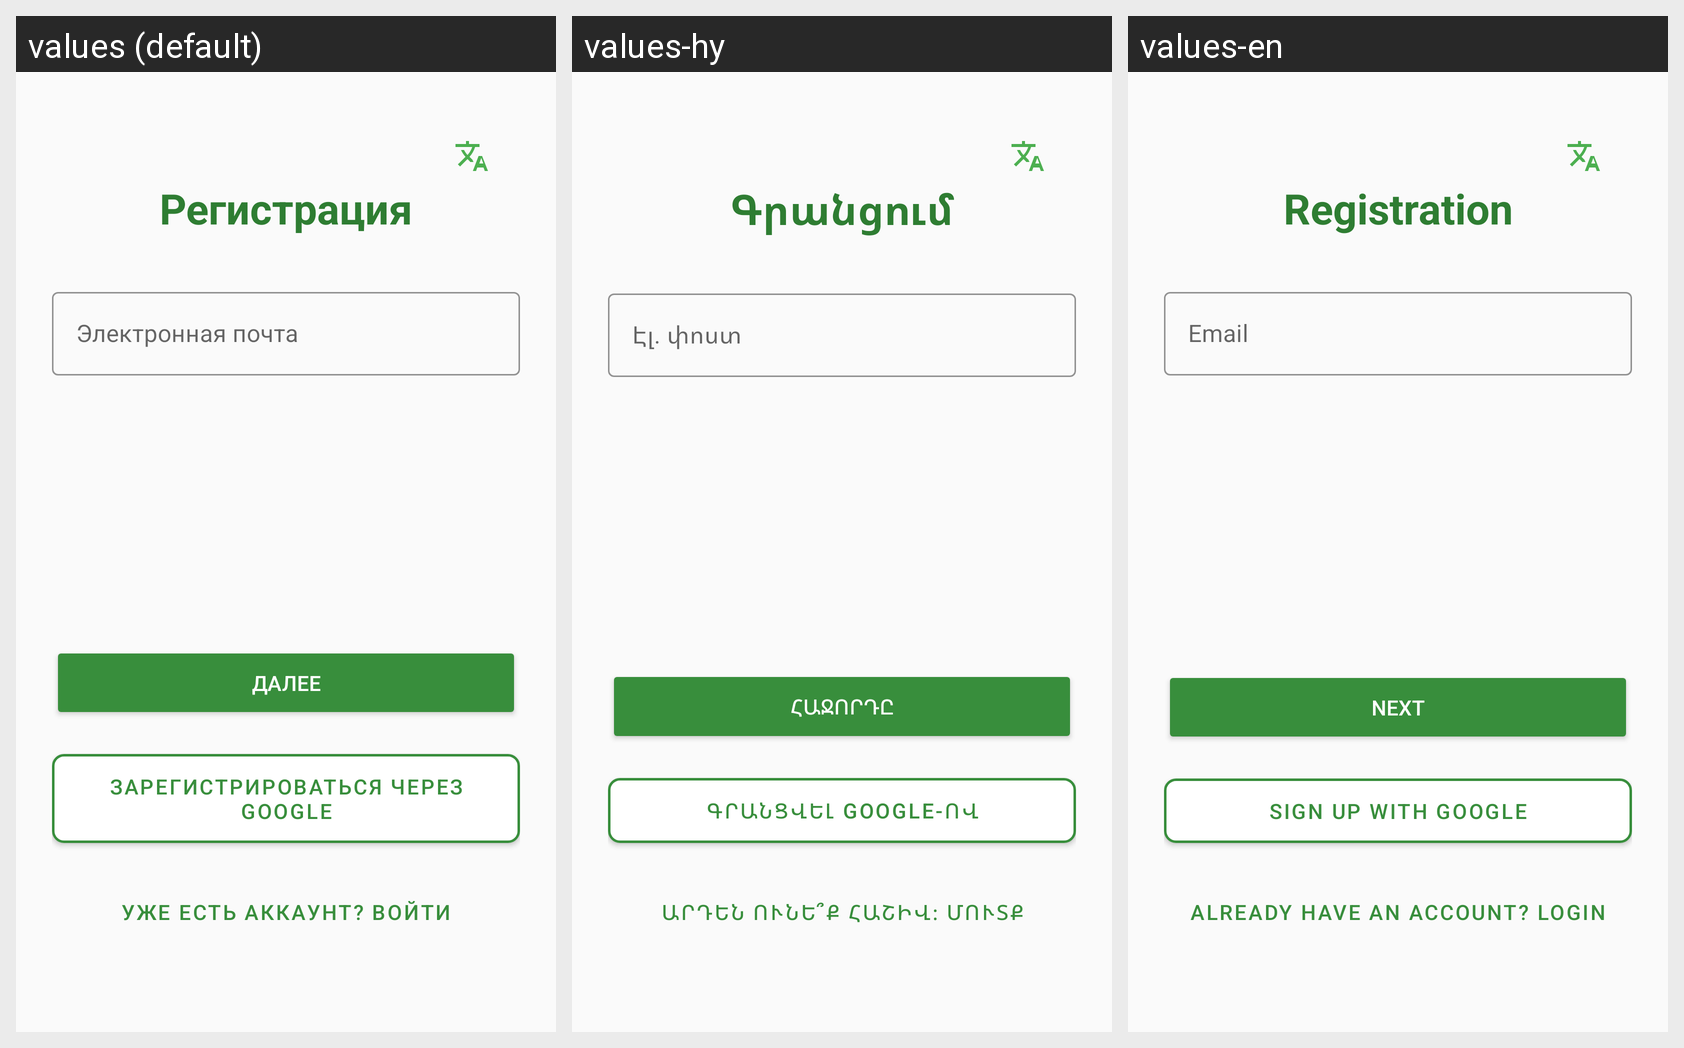

The same Android screen rendered under several of its app's locales, left to right. List the strings drawn on it with the default value and each locale's translation.
Android screen res/layout/fragment_registration.xml rendered under 3 locales, left to right: values (default), values-hy, values-en. Device: Nexus 5 (rendered at 1080×1920; each locale shown at half size, 540×960, under a caption strip naming it); theme Theme.ZenTree.
Strings drawn on this screen, with the default value and each locale's value (text and hints the layout hard-codes, and strings that could not be matched under every locale, appear in the picture but are not listed):

registration_title
  values: Регистрация
  values-hy: Գրանցում
  values-en: Registration

hint_email
  values: Электронная почта
  values-hy: Էլ. փոստ
  values-en: Email

action_next
  values: Далее
  values-hy: Հաջորդը
  values-en: Next

action_sign_up_google
  values: Зарегистрироваться через Google
  values-hy: Գրանցվել Google-ով
  values-en: Sign up with Google

action_go_to_login
  values: Уже есть аккаунт? Войти
  values-hy: Արդեն ունե՞ք հաշիվ։ Մուտք
  values-en: Already have an account? Login
